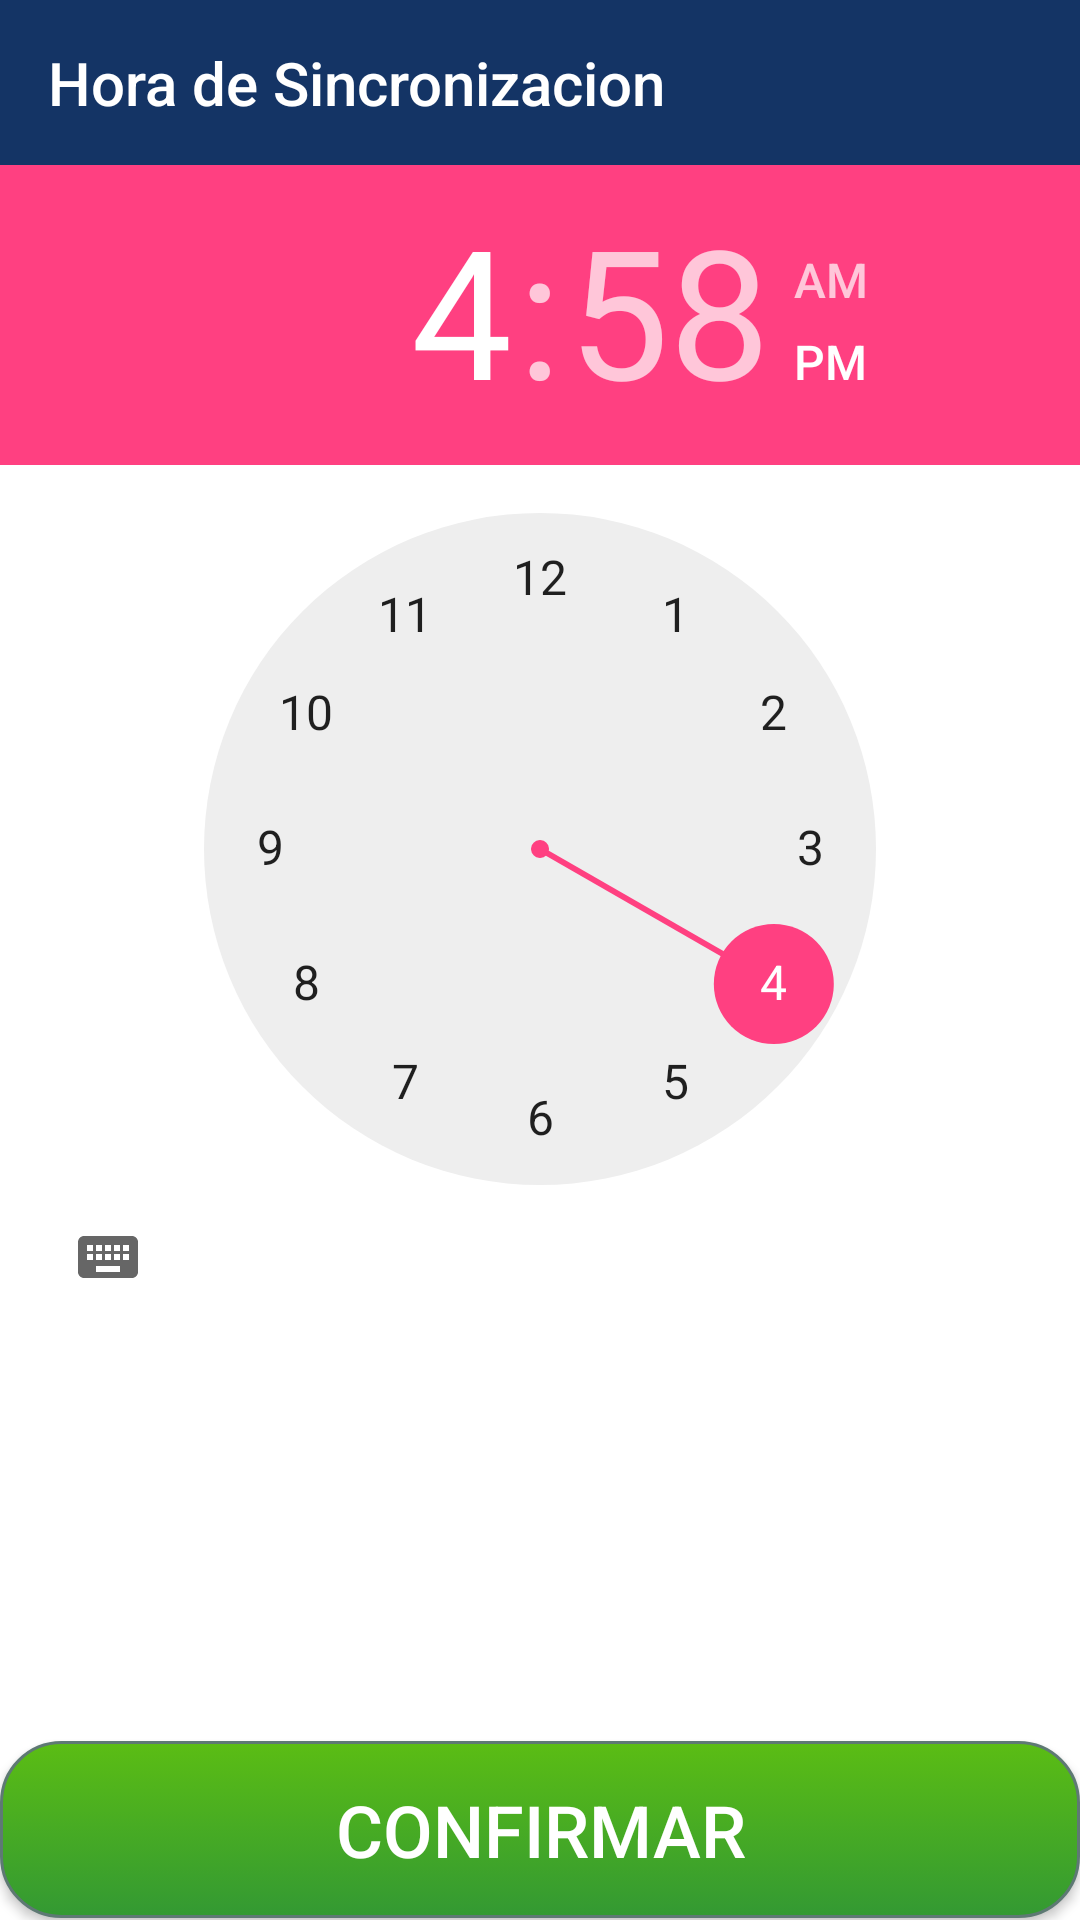

Here is an Android app screen rendered from its layout file. Give the layout XML and the strings, colors and styles it references.
<!-- AndroidManifest.xml: application theme AppTheme -->
<!-- res/layout/activity_hora.xml -->
<?xml version="1.0" encoding="utf-8"?>
<LinearLayout xmlns:android="http://schemas.android.com/apk/res/android"
    xmlns:app="http://schemas.android.com/apk/res-auto"
    xmlns:tools="http://schemas.android.com/tools"
    android:layout_width="match_parent"
    android:layout_height="match_parent"
    android:background="#fff"
    android:orientation="vertical"
    android:weightSum="1"
    tools:context="com.example.santi.inriegoapp.HoraActivity">

    <android.support.v7.widget.Toolbar
        android:id="@+id/toolbar_Pivot"
        android:layout_width="match_parent"
        android:layout_height="55dp"
        android:background="#143465"
        android:isScrollContainer="false"
        android:minHeight="?attr/actionBarSize"
        android:textAlignment="gravity"
        android:theme="?attr/actionBarTheme"

        android:visibility="visible"
        app:navigationIcon="@drawable/navigation_left"
        app:title="Hora de Sincronizacion"
        tools:layout_editor_absoluteX="8dp"
        tools:layout_editor_absoluteY="0dp"></android.support.v7.widget.Toolbar>

    <LinearLayout
        android:layout_width="match_parent"
        android:layout_height="wrap_content"
        android:orientation="horizontal"
        android:layout_weight="0.63">

        <TimePicker
            android:id="@+id/tmp"
            android:layout_width="wrap_content"
            android:layout_height="match_parent" />
    </LinearLayout>

    <Space
        android:layout_width="match_parent"
        android:layout_height="100dp"
        android:layout_weight="0.34"
        tools:ignore="InefficientWeight" />

    <Button
        android:id="@+id/confirmar_hora"
        android:layout_width="match_parent"
        android:layout_height="59dp"
        android:layout_marginTop="25dp"
        android:background="@drawable/button_green"
        android:focusable="false"
        android:text="Confirmar"
        android:textColor="#ffffff"
        android:textSize="24sp"
        app:layout_constraintLeft_toLeftOf="parent"
        app:layout_constraintRight_toRightOf="parent"
        app:layout_constraintTop_toBottomOf="@+id/contraseña"
        tools:ignore="HardcodedText" />


</LinearLayout>
<!-- resources referenced by this layout -->
<resources>
  <!-- drawable button_green (drawable) -->
  <?xml version="1.0" encoding="utf-8"?>
  <selector xmlns:android="http://schemas.android.com/apk/res/android">
          <item android:state_pressed="true" >
              <shape android:shape="rectangle"  >
                  <corners android:radius="20dip" />
                  <stroke android:width="1dip" android:color="#5e7974" />
                  <gradient android:angle="-90" android:startColor="#5bbd14" android:endColor="#339933"  />
              </shape>
          </item>
          <item android:state_focused="true">
              <shape android:shape="rectangle"  >
                  <corners android:radius="20dip" />
                  <stroke android:width="1dip" android:color="#5e7974" />
                  <solid android:color="#58857e"/>
              </shape>
          </item>
          <item >
              <shape android:shape="rectangle"  >
                  <corners android:radius="20dip" />
                  <stroke android:width="1dip" android:color="#5e7974" />
                  <gradient android:angle="-90" android:startColor="#5bbd14" android:endColor="#339933" />
              </shape>
          </item>
      5bbd14
  
  </selector>
  <style name="AppTheme" parent="Theme.AppCompat.Light.DarkActionBar">
          
          <item name="colorPrimary">@color/colorPrimary</item>
          <item name="colorPrimaryDark">@color/colorPrimaryDark</item>
          <item name="colorAccent">@color/colorAccent</item>
      </style>
  <color name="colorPrimary">#013572</color>
  <color name="colorPrimaryDark">#013572</color>
  <color name="colorAccent">#FF4081</color>
</resources>
